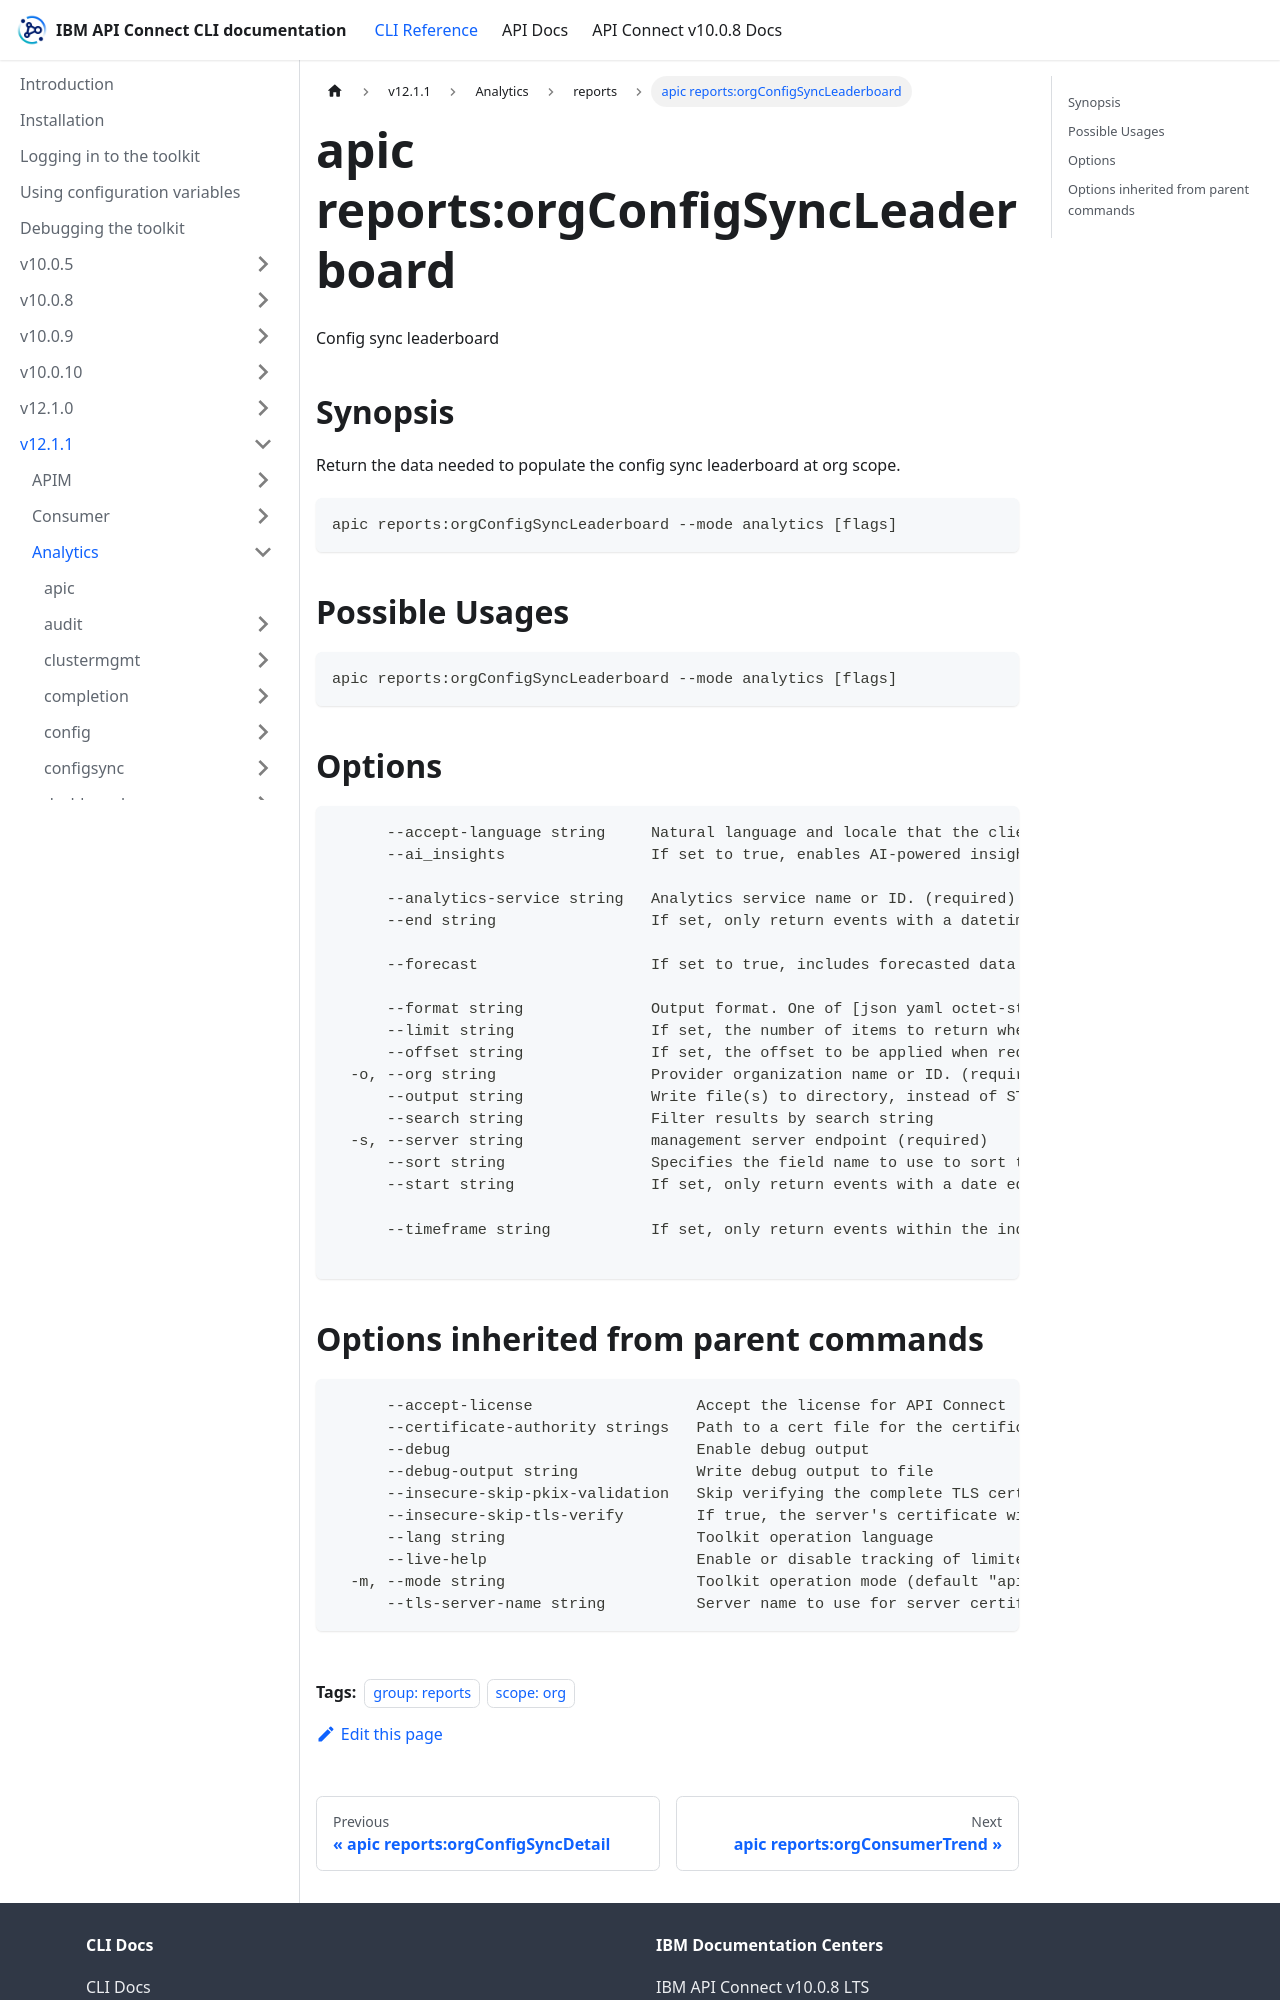

repository: ibm-apiconnect/clidocs · page: docs/v1211/analytics/reports/apic_reports_orgConfigSyncLeaderboard.html · generator: docusaurus

---
tags:
- "group: reports"
- "scope: org"
---
# apic reports:orgConfigSyncLeaderboard

Config sync leaderboard

## Synopsis

Return the data needed to populate the config sync leaderboard at org scope.

```
apic reports:orgConfigSyncLeaderboard --mode analytics [flags]
```

## Possible Usages

```
apic reports:orgConfigSyncLeaderboard --mode analytics [flags]
```

## Options

```
      --accept-language string     Natural language and locale that the client prefers.
      --ai_insights                If set to true, enables AI-powered insights and analysis in the report response. This parameter requires the API agent feature to be enabled in the service configuration. When enabled, the report may include additional AI-generated recommendations and patterns.
                                   
      --analytics-service string   Analytics service name or ID. (required)
      --end string                 If set, only return events with a datetime equal or older than this. The date-time value must be such that the time component represents midnight. for example, 2021-07-21T00:00:000Z.
                                   
      --forecast                   If set to true, includes forecasted data projections in the report response based on historical trends. The forecast extends beyond the current date to provide predictive analytics for future API usage patterns. This parameter is useful for trend analysis.
                                   
      --format string              Output format. One of [json yaml octet-stream go-template=... go-template-file=...], defaults to yaml.
      --limit string               If set, the number of items to return when requesting a list. Maximum: 500
      --offset string              If set, the offset to be applied when requesting a list. e.g. return events starting from the 100th result
  -o, --org string                 Provider organization name or ID. (required)
      --output string              Write file(s) to directory, instead of STDOUT (default "-")
      --search string              Filter results by search string
  -s, --server string              management server endpoint (required)
      --sort string                Specifies the field name to use to sort the results. By default, the sorting is in ascending order. To sort in descending order, prefix the field name with a -
      --start string               If set, only return events with a date equal to or newer than this. The date-time value must be such that the time component represents midnight. for example, 2021-07-21T00:00:000Z.
                                   
      --timeframe string           If set, only return events within the indicated timeframe. Timeframe values are in the format of 'last<value><unit>' where <value> is a positive integer greater than one, and <unit> can be one of day, month, quarter or year.
                                   
```
